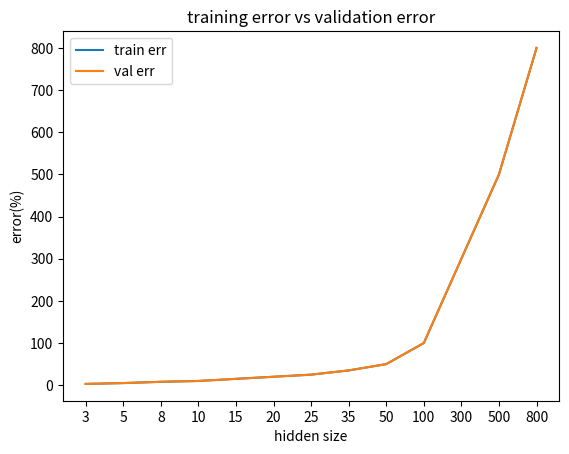

Recreate this plot in Python.
import matplotlib
matplotlib.use('agg')
import matplotlib.pyplot as plot
import numpy as np

HIDDEN_SIZES = [ 3,5,8,10,15,20,25,35,50,100,300,500,800 ]
train_err = [ 3,5,8,10,15,20,25,35,50,100,300,500,800 ]
val_err = [ 3,5,8,10,15,20,25,35,50,100,300,500,800 ]
if __name__ =="__main__":
    plot.figure()
    plot.title("training error vs validation error")
    plot.plot( range(len( HIDDEN_SIZES)) , train_err, label='train err'  )
    plot.plot( range(len(HIDDEN_SIZES)) , val_err , label ='val err' )
    plot.legend()
    plot.xlabel("hidden size")
    plot.ylabel("error(%)")
    plot.xticks(range(len(HIDDEN_SIZES)),HIDDEN_SIZES)
    plot.savefig( "summary.png" )
        
        #for it in 

    
